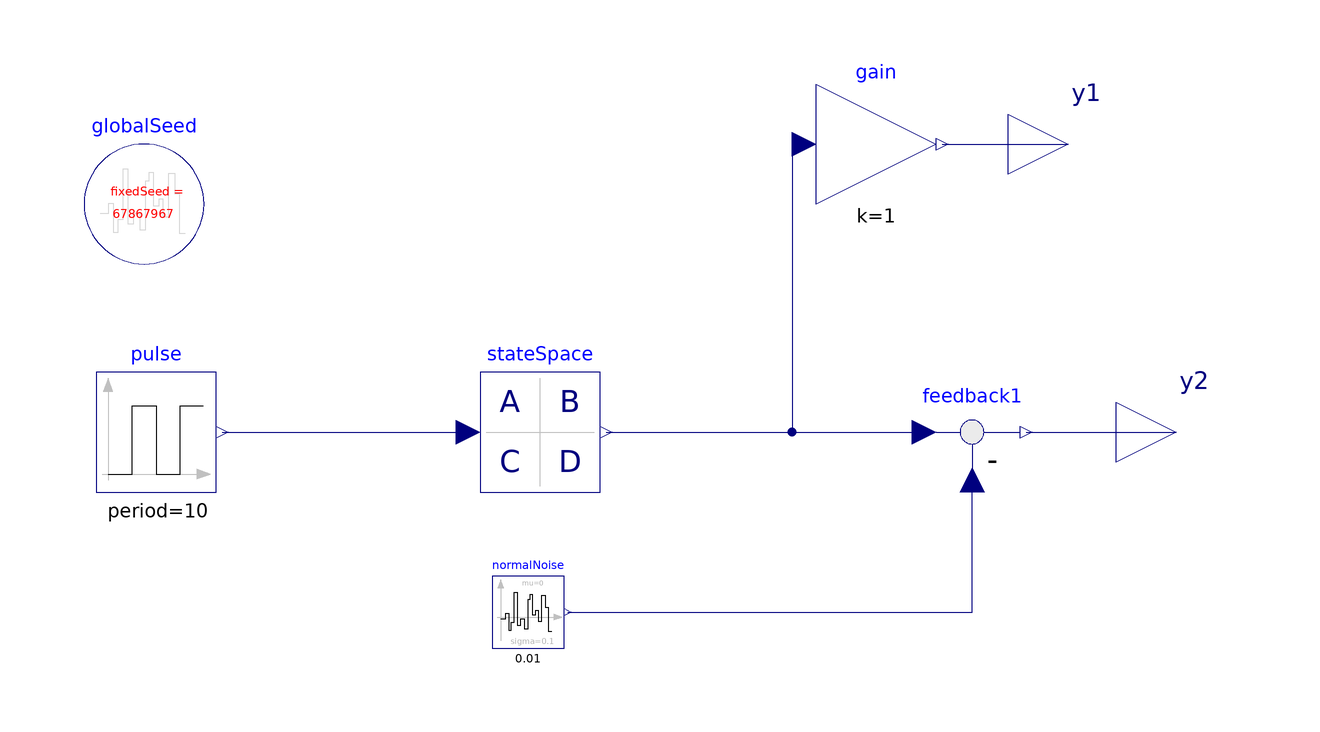

The component connection diagram of the Modelica model below, drawn from its own Placement and Line annotations.

model TestCaseSimu
  Modelica.Blocks.Noise.NormalNoise normalNoise(samplePeriod=0.01, sigma=0.1)
    annotation (Placement(transformation(extent={{-16,-14},{-4,-2}})));
  Modelica.Blocks.Math.Feedback feedback1
    annotation (Placement(transformation(extent={{54,12},{74,32}})));
  inner Modelica.Blocks.Noise.GlobalSeed globalSeed
    annotation (Placement(transformation(extent={{-84,50},{-64,70}})));
  Modelica.Blocks.Continuous.StateSpace stateSpace(
    C=[0,1],
    D=zeros(1, 1),
    initType=Modelica.Blocks.Types.Init.InitialOutput)
    annotation (Placement(transformation(extent={{-18,12},{2,32}})));
  Modelica.Blocks.Sources.Pulse pulse(width=50, period=10)
    annotation (Placement(transformation(extent={{-82,12},{-62,32}})));
  Modelica.Blocks.Math.Gain gain(k=1)
    annotation (Placement(transformation(extent={{38,60},{58,80}})));
  Modelica.Blocks.Interfaces.RealOutput y1
    annotation (Placement(transformation(extent={{70,60},{90,80}})));
  Modelica.Blocks.Interfaces.RealOutput y2
    annotation (Placement(transformation(extent={{88,12},{108,32}})));
equation
  connect(stateSpace.y[1], feedback1.u1)
    annotation (Line(points={{3,22},{56,22}}, color={0,0,127}));
  connect(pulse.y, stateSpace.u[1])
    annotation (Line(points={{-61,22},{-20,22}}, color={0,0,127}));
  connect(gain.y, y1)
    annotation (Line(points={{59,70},{80,70}}, color={0,0,127}));
  connect(gain.u, feedback1.u1) annotation (Line(points={{36,70},{34,70},{34,22},
          {56,22}}, color={0,0,127}));
  connect(feedback1.y, y2)
    annotation (Line(points={{73,22},{98,22}}, color={0,0,127}));
  connect(normalNoise.y, feedback1.u2)
    annotation (Line(points={{-3.4,-8},{64,-8},{64,14}}, color={0,0,127}));
  annotation (uses(Modelica(version="3.2.3"), Modelica_LinearSystems3(version=
            "2.3.5")), experiment(StopTime=5, Interval=0.01));
end TestCaseSimu;